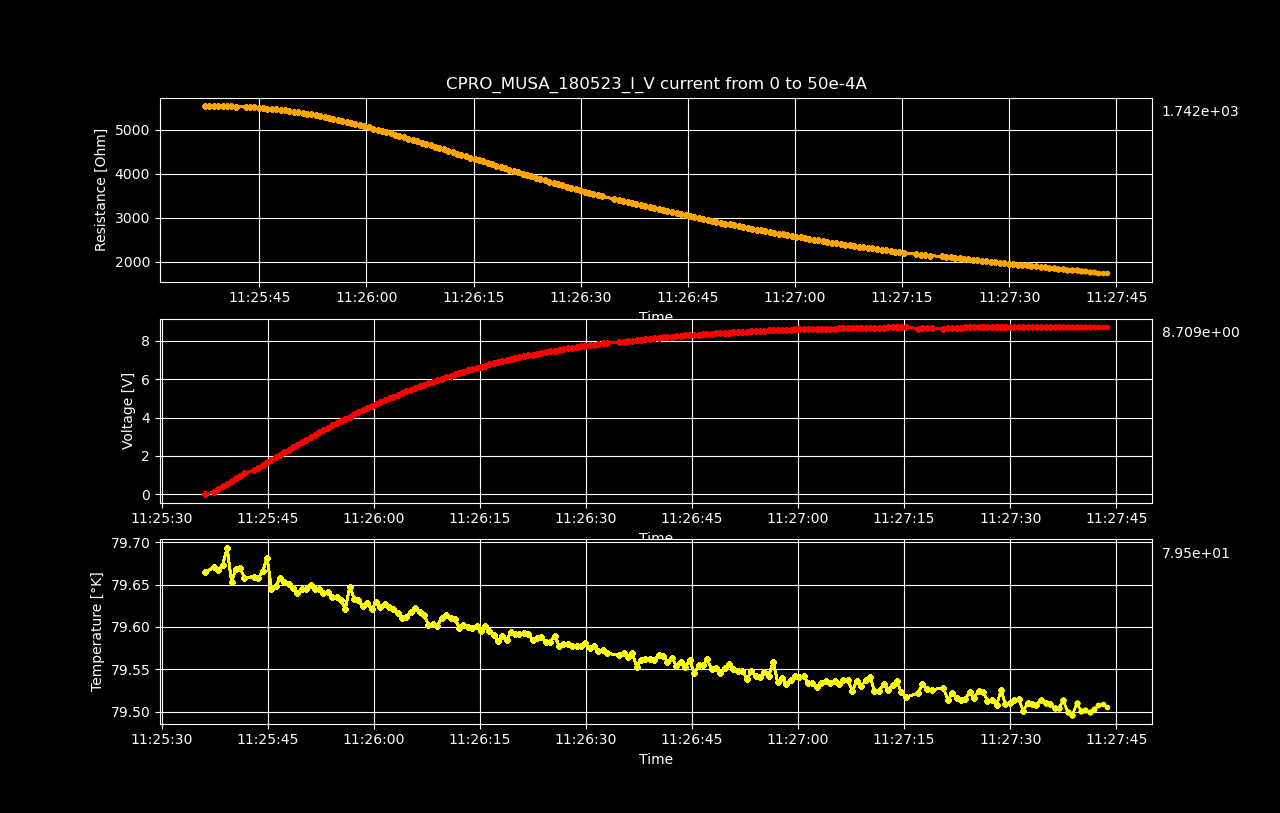

The table this chart was drawn from, first rows:
Datetime, Temperature [K], Voltage [V], Resistance [𝛀], Current Source [A], Electric Field [V/cm], Restivity [𝛀 cm], Current Density [A/cm2]
2023-05-18 11:25:36.154306, 79.66, -1.3476767e-07, -inf, 0.0, -4.159495987654322e-06, -inf, 0.0
2023-05-18 11:25:37.412972, 79.67, 0.1392, 5539, 2.5125628140703518e-05, 4.295, 3906, 0.0011
2023-05-18 11:25:38.022899, 79.67, 0.2783, 5539, 5.0251256281407036e-05, 8.59, 3906, 0.002199
2023-05-18 11:25:38.649368, 79.67, 0.4174, 5538, 7.537688442211056e-05, 12.88, 3905, 0.003299
2023-05-18 11:25:39.274850, 79.69, 0.5563, 5535, 0.0001005, 17.17, 3904, 0.004398
2023-05-18 11:25:39.896561, 79.65, 0.6952, 5534, 0.0001256, 21.46, 3903, 0.005498
2023-05-18 11:25:40.498619, 79.67, 0.8336, 5530, 0.0001508, 25.73, 3900, 0.006598
2023-05-18 11:25:41.103233, 79.67, 0.972, 5526, 0.0001759, 30, 3897, 0.007697
2023-05-18 11:25:41.719355, 79.66, 1.11, 5522, 0.000201, 34.26, 3894, 0.008797
2023-05-18 11:25:43.074598, 79.66, 1.247, 5516, 0.0002261, 38.5, 3890, 0.009896
2023-05-18 11:25:43.681594, 79.66, 1.384, 5510, 0.0002513, 42.73, 3886, 0.011
2023-05-18 11:25:44.291524, 79.67, 1.521, 5504, 0.0002764, 46.95, 3882, 0.0121
2023-05-18 11:25:44.916756, 79.68, 1.657, 5497, 0.0003015, 51.15, 3877, 0.0132
2023-05-18 11:25:45.536239, 79.64, 1.793, 5490, 0.0003266, 55.34, 3872, 0.01429
2023-05-18 11:25:46.148800, 79.65, 1.928, 5480, 0.0003518, 59.49, 3865, 0.01539
2023-05-18 11:25:46.762653, 79.66, 2.062, 5470, 0.0003769, 63.63, 3858, 0.01649
2023-05-18 11:25:47.363328, 79.65, 2.195, 5459, 0.000402, 67.74, 3850, 0.01759
2023-05-18 11:25:47.989238, 79.65, 2.327, 5448, 0.0004271, 71.82, 3842, 0.01869
2023-05-18 11:25:48.605132, 79.65, 2.458, 5436, 0.0004523, 75.87, 3833, 0.01979
2023-05-18 11:25:49.206913, 79.64, 2.589, 5423, 0.0004774, 79.9, 3825, 0.02089
2023-05-18 11:25:49.809773, 79.64, 2.718, 5409, 0.0005025, 83.9, 3815, 0.02199
2023-05-18 11:25:50.435701, 79.64, 2.846, 5395, 0.0005276, 87.85, 3805, 0.02309
2023-05-18 11:25:51.059883, 79.65, 2.974, 5379, 0.0005528, 91.78, 3794, 0.02419
2023-05-18 11:25:51.685191, 79.64, 3.1, 5364, 0.0005779, 95.67, 3783, 0.02529
2023-05-18 11:25:52.287692, 79.65, 3.224, 5346, 0.000603, 99.49, 3770, 0.02639
2023-05-18 11:25:52.897223, 79.64, 3.346, 5327, 0.0006281, 103.3, 3757, 0.02749
2023-05-18 11:25:53.521937, 79.64, 3.467, 5308, 0.0006533, 107, 3743, 0.02859
2023-05-18 11:25:54.151439, 79.64, 3.587, 5288, 0.0006784, 110.7, 3729, 0.02969
2023-05-18 11:25:54.761842, 79.64, 3.706, 5268, 0.0007035, 114.4, 3715, 0.03079
2023-05-18 11:25:55.371292, 79.63, 3.823, 5247, 0.0007286, 118, 3700, 0.03189
2023-05-18 11:25:55.987676, 79.62, 3.938, 5225, 0.0007538, 121.6, 3685, 0.03299
2023-05-18 11:25:56.604864, 79.65, 4.052, 5202, 0.0007789, 125.1, 3669, 0.03409
2023-05-18 11:25:57.240093, 79.63, 4.164, 5179, 0.000804, 128.5, 3652, 0.03519
2023-05-18 11:25:57.843010, 79.63, 4.274, 5155, 0.0008291, 131.9, 3636, 0.03629
2023-05-18 11:25:58.445009, 79.62, 4.383, 5131, 0.0008543, 135.3, 3618, 0.03739
2023-05-18 11:25:59.072729, 79.63, 4.49, 5105, 0.0008794, 138.6, 3601, 0.03849
2023-05-18 11:25:59.703381, 79.62, 4.595, 5080, 0.0009045, 141.8, 3583, 0.03959
2023-05-18 11:26:00.328806, 79.63, 4.698, 5054, 0.0009296, 145, 3564, 0.04068
2023-05-18 11:26:00.936489, 79.62, 4.799, 5027, 0.0009548, 148.1, 3545, 0.04178
2023-05-18 11:26:01.554186, 79.63, 4.899, 5000, 0.0009799, 151.2, 3526, 0.04288
2023-05-18 11:26:02.152796, 79.62, 4.997, 4972, 0.001005, 154.2, 3507, 0.04398
2023-05-18 11:26:02.777400, 79.62, 5.093, 4944, 0.00103, 157.2, 3487, 0.04508
2023-05-18 11:26:03.388813, 79.62, 5.189, 4917, 0.001055, 160.1, 3468, 0.04618
2023-05-18 11:26:03.993144, 79.61, 5.28, 4887, 0.00108, 163, 3447, 0.04728
2023-05-18 11:26:04.600155, 79.61, 5.37, 4858, 0.001106, 165.8, 3426, 0.04838
2023-05-18 11:26:05.226610, 79.62, 5.458, 4827, 0.001131, 168.5, 3405, 0.04948
2023-05-18 11:26:05.855514, 79.62, 5.547, 4799, 0.001156, 171.2, 3385, 0.05058
2023-05-18 11:26:06.487681, 79.62, 5.632, 4769, 0.001181, 173.8, 3363, 0.05168
2023-05-18 11:26:07.115051, 79.61, 5.714, 4737, 0.001206, 176.3, 3341, 0.05278
2023-05-18 11:26:07.736915, 79.6, 5.795, 4707, 0.001231, 178.9, 3320, 0.05388
2023-05-18 11:26:08.370734, 79.6, 5.877, 4678, 0.001256, 181.4, 3299, 0.05498
2023-05-18 11:26:08.986005, 79.6, 5.954, 4646, 0.001281, 183.8, 3277, 0.05608
2023-05-18 11:26:09.605494, 79.61, 6.031, 4616, 0.001307, 186.1, 3255, 0.05718
2023-05-18 11:26:10.219611, 79.61, 6.105, 4584, 0.001332, 188.4, 3233, 0.05828
2023-05-18 11:26:10.867739, 79.61, 6.179, 4554, 0.001357, 190.7, 3212, 0.05938
2023-05-18 11:26:11.488025, 79.61, 6.25, 4523, 0.001382, 192.9, 3189, 0.06048
2023-05-18 11:26:12.091668, 79.6, 6.319, 4491, 0.001407, 195, 3167, 0.06158
2023-05-18 11:26:12.694466, 79.6, 6.387, 4459, 0.001432, 197.1, 3145, 0.06268
2023-05-18 11:26:13.302893, 79.6, 6.457, 4431, 0.001457, 199.3, 3125, 0.06378
2023-05-18 11:26:13.922546, 79.6, 6.521, 4399, 0.001482, 201.3, 3102, 0.06488
... 139 more rows
